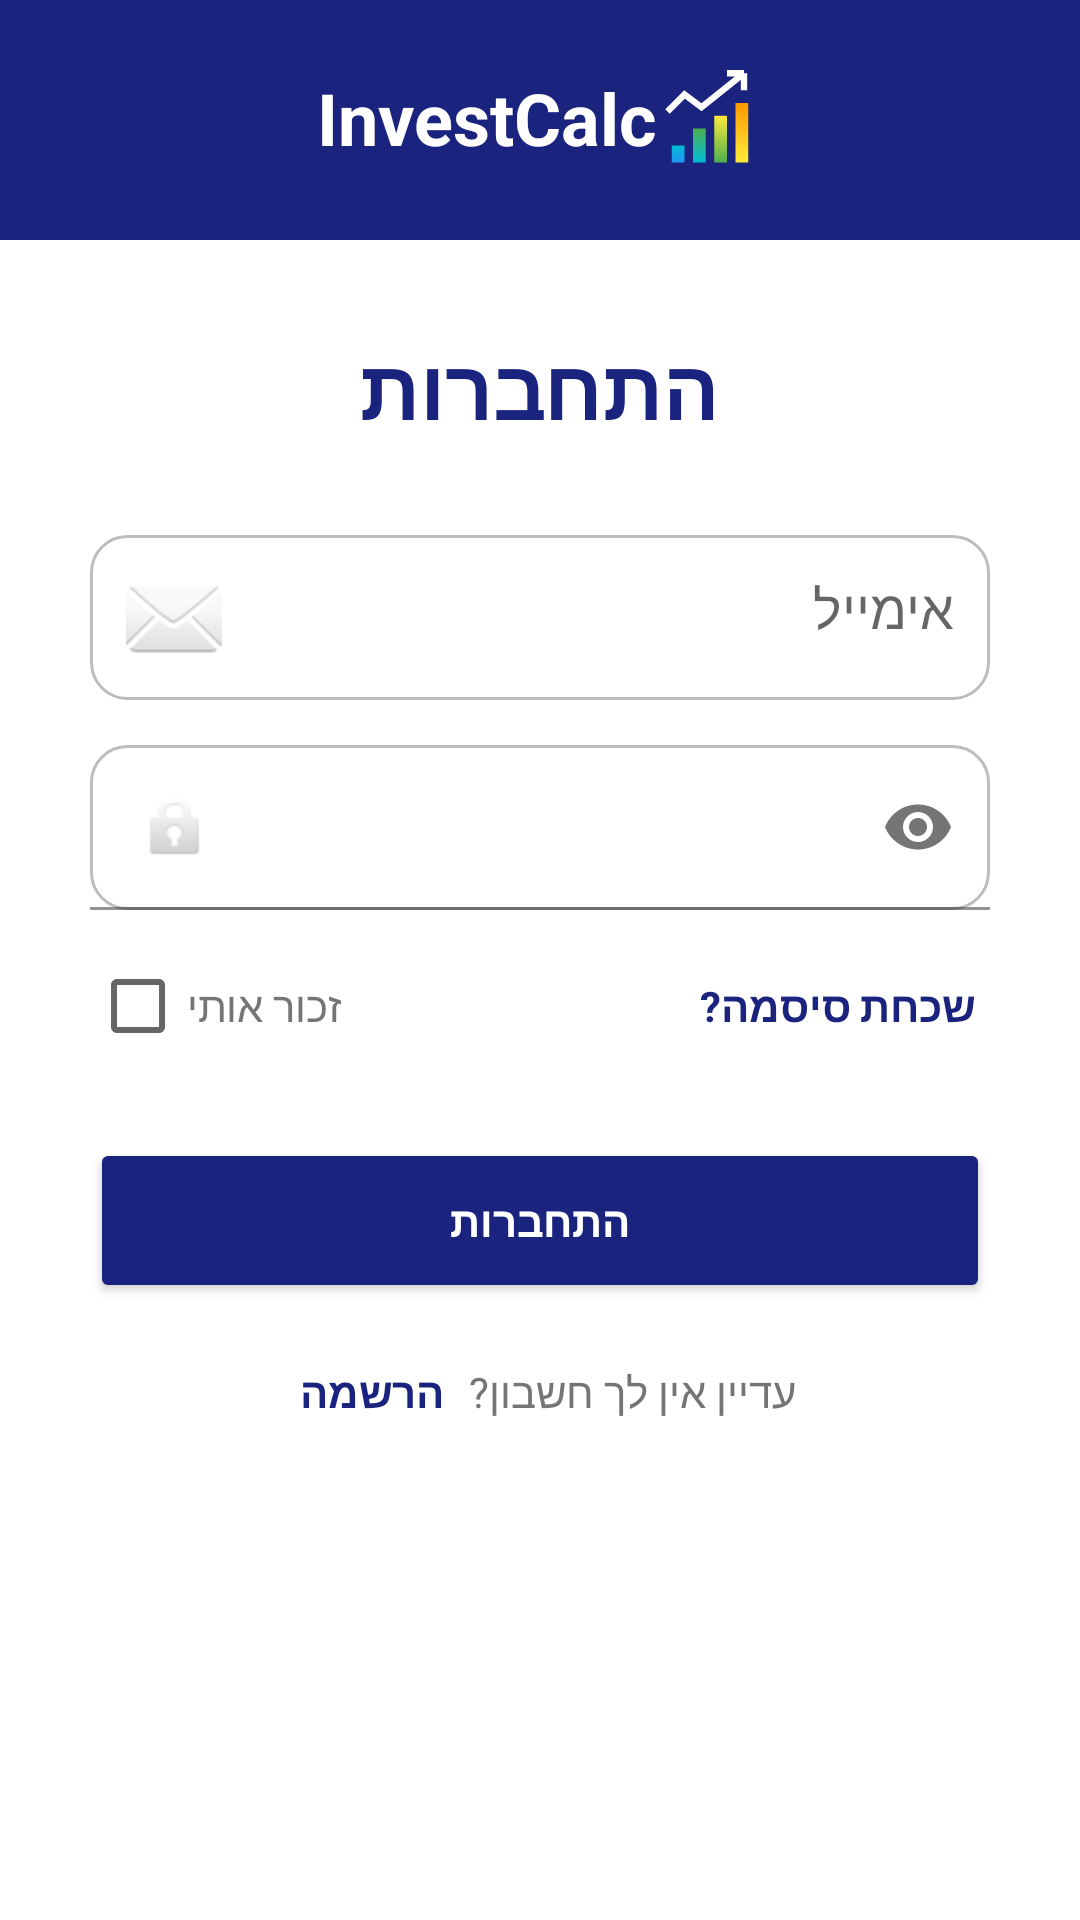

Write the Android layout XML for this screen, with the resource values it uses.
<!-- AndroidManifest.xml: application theme Theme.First_App -->
<!-- res/layout/activity_login.xml -->
<?xml version="1.0" encoding="utf-8"?>
<ScrollView xmlns:android="http://schemas.android.com/apk/res/android"
    xmlns:app="http://schemas.android.com/apk/res-auto"
    android:layout_width="match_parent"
    android:layout_height="match_parent"
    android:background="#FFFFFF"
    android:fillViewport="true">

    <LinearLayout
        android:layout_width="match_parent"
        android:layout_height="wrap_content"
        android:orientation="vertical">

        <FrameLayout
            android:layout_width="match_parent"
            android:layout_height="80dp"
            android:background="#1A237E">

            <ImageButton
                android:id="@+id/ibBackArrow"
                android:layout_width="48dp"
                android:layout_height="48dp"
                android:src="@drawable/arrow_back"
                android:background="?attr/selectableItemBackgroundBorderless"
                android:contentDescription="Back"
                android:layout_gravity="top|start"
                android:padding="12dp"
                android:layout_marginTop="16dp"
                android:layout_marginStart="16dp"/>

            <LinearLayout
                android:layout_width="wrap_content"
                android:layout_height="wrap_content"
                android:layout_gravity="center"
                android:orientation="horizontal">

                <TextView
                    android:layout_width="wrap_content"
                    android:layout_height="wrap_content"
                    android:text="InvestCalc"
                    android:textColor="#FFFFFF"
                    android:textSize="24sp"
                    android:textStyle="bold" />

                <ImageView
                    android:layout_width="35dp"
                    android:layout_height="34dp"
                    android:src="@drawable/ic_growth_graph" />
            </LinearLayout>
        </FrameLayout>

        <LinearLayout
            android:layout_width="match_parent"
            android:layout_height="wrap_content"
            android:orientation="vertical"
            android:padding="30dp"
            android:gravity="center">

            <TextView
                android:layout_width="wrap_content"
                android:layout_height="wrap_content"
                android:text="התחברות"
                android:textSize="28sp"
                android:textStyle="bold"
                android:textColor="#1A237E"
                android:layout_marginBottom="30dp"/>

            <EditText
                android:id="@+id/etLoginEmail"
                android:layout_width="match_parent"
                android:layout_height="55dp"
                android:hint="אימייל"
                android:inputType="textEmailAddress"
                android:background="@drawable/edit_text_border"
                android:padding="12dp"
                android:layout_marginBottom="15dp"
                android:drawableStart="@android:drawable/ic_dialog_email"
                android:drawablePadding="10dp"
                android:gravity="right"/>

            <com.google.android.material.textfield.TextInputLayout
                android:layout_width="match_parent"
                android:layout_height="wrap_content"
                app:passwordToggleEnabled="true"
                app:hintEnabled="false">
                <EditText
                    android:id="@+id/etLoginPassword"
                    android:layout_width="match_parent"
                    android:layout_height="55dp"
                    android:hint="סיסמה"
                    android:inputType="textPassword"
                    android:background="@drawable/edit_text_border"
                    android:padding="12dp"
                    android:drawableStart="@android:drawable/ic_lock_idle_lock"
                    android:drawablePadding="10dp"
                    android:gravity="right"/>
            </com.google.android.material.textfield.TextInputLayout>

            <RelativeLayout
                android:layout_width="match_parent"
                android:layout_height="wrap_content"
                android:layout_marginTop="8dp">

                <CheckBox
                    android:id="@+id/cbRememberMe"
                    android:layout_width="wrap_content"
                    android:layout_height="wrap_content"
                    android:layout_alignParentLeft="true"
                    android:text="זכור אותי"
                    android:textColor="#757575"
                    android:textSize="14sp" />

                <TextView
                    android:id="@+id/tvForgotPassword"
                    android:layout_width="wrap_content"
                    android:layout_height="wrap_content"
                    android:layout_alignParentRight="true"
                    android:layout_centerVertical="true"
                    android:padding="5dp"
                    android:text="שכחת סיסמה?"
                    android:textColor="#1A237E"
                    android:textSize="14sp"
                    android:textStyle="bold" />
            </RelativeLayout>

            <Button
                android:id="@+id/btnLoginSubmit"
                android:layout_width="match_parent"
                android:layout_height="55dp"
                android:text="התחברות"
                android:backgroundTint="#1A237E"
                android:textColor="#FFFFFF"
                android:textStyle="bold"
                android:layout_marginTop="20dp"/>

            <LinearLayout
                android:layout_width="wrap_content"
                android:layout_height="wrap_content"
                android:orientation="horizontal"
                android:layout_marginTop="15dp">
                <TextView
                    android:id="@+id/tvGoToRegisterFromLogin"
                    android:layout_width="wrap_content"
                    android:layout_height="wrap_content"
                    android:text="הרשמה"
                    android:textColor="#1A237E"
                    android:textStyle="bold"
                    android:padding="5dp"/>
                <TextView
                    android:layout_width="wrap_content"
                    android:layout_height="wrap_content"
                    android:text="עדיין אין לך חשבון? "
                    android:textColor="#757575" />
            </LinearLayout>

        </LinearLayout>
    </LinearLayout>
</ScrollView>
<!-- resources referenced by this layout -->
<resources>
  <!-- drawable edit_text_border (drawable) -->
  <?xml version="1.0" encoding="utf-8"?>
  <shape xmlns:android="http://schemas.android.com/apk/res/android">
      <solid android:color="#FFFFFF" />
  
      <stroke
          android:width="1dp"
          android:color="#BDBDBD" />
  
      <corners android:radius="12dp" />
  </shape>
  <!-- drawable ic_growth_graph (drawable) -->
  <vector xmlns:android="http://schemas.android.com/apk/res/android"
      xmlns:aapt="http://schemas.android.com/aapt"
      android:width="120dp"
      android:height="120dp"
      android:viewportWidth="24"
      android:viewportHeight="24">
  
      <path android:pathData="M3,22h3V18h-3z"><aapt:attr name="android:fillColor"><gradient android:startY="22" android:endY="18" android:type="linear"><item android:offset="0" android:color="#2196F3"/><item android:offset="1" android:color="#00BCD4"/></gradient></aapt:attr></path>
      <path android:pathData="M8,22h3V14h-3z"><aapt:attr name="android:fillColor"><gradient android:startY="22" android:endY="14" android:type="linear"><item android:offset="0" android:color="#00BCD4"/><item android:offset="1" android:color="#4CAF50"/></gradient></aapt:attr></path>
      <path android:pathData="M13,22h3V11h-3z"><aapt:attr name="android:fillColor"><gradient android:startY="22" android:endY="11" android:type="linear"><item android:offset="0" android:color="#4CAF50"/><item android:offset="1" android:color="#FFEB3B"/></gradient></aapt:attr></path>
      <path android:pathData="M18,22h3V8h-3z"><aapt:attr name="android:fillColor"><gradient android:startY="22" android:endY="8" android:type="linear"><item android:offset="0" android:color="#FFEB3B"/><item android:offset="1" android:color="#FF9800"/></gradient></aapt:attr></path>
  
      <path
          android:strokeColor="#FFFFFF"
          android:strokeWidth="1.5"
          android:pathData="M2,10 L6,6 L10,9 L20,1 M20,1 L16,1 M20,1 L20,5" />
  </vector>
  <style name="Theme.First_App" parent="Theme.MaterialComponents.DayNight.NoActionBar">
          <item name="colorPrimary">#1A237E</item>
          <item name="colorPrimaryVariant">#000051</item>
          <item name="colorOnPrimary">#FFFFFF</item>
          <item name="colorSecondary">#A5D6A7</item>
          <item name="colorOnSecondary">#000000</item>
          <item name="android:statusBarColor">#1A237E</item>
      </style>
</resources>
